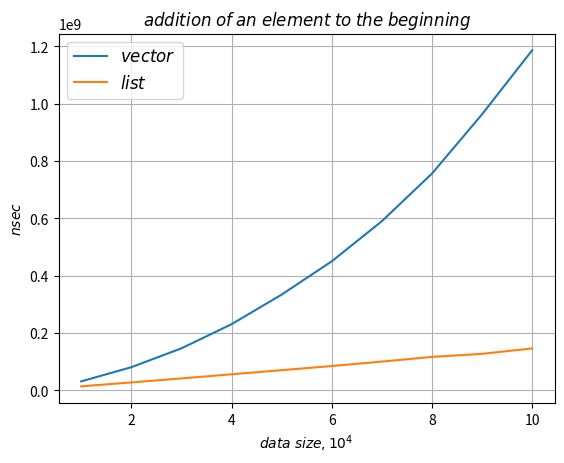

This chart was generated by the following Python code:
import numpy as np
import matplotlib.pyplot as plt
plt.plot( [1, 2, 3, 4, 5, 6, 7, 8, 9, 10],
          [31555500, 81043400, 146740200, 230872000, 334083700, 450094700,
           590097000, 756049400, 962761000, 1186151500],
          label=r'$vector$')
plt.plot( [1, 2, 3, 4, 5, 6, 7, 8, 9, 10],
          [14316200, 27885300, 41879300, 56293800, 70686800, 85092900,
           100516300, 116900000, 127504100, 146508200],
          label=r'$list$')
plt.xlabel(r'$data \; size, 10^4$')
plt.ylabel(r'$nsec$')
plt.title(r'$addition \; of \; an \; element \; to \; the \; beginning$')
plt.grid(True)
plt.legend(loc='best', fontsize=12)
plt.savefig('add an element (begin).png')
plt.show()
